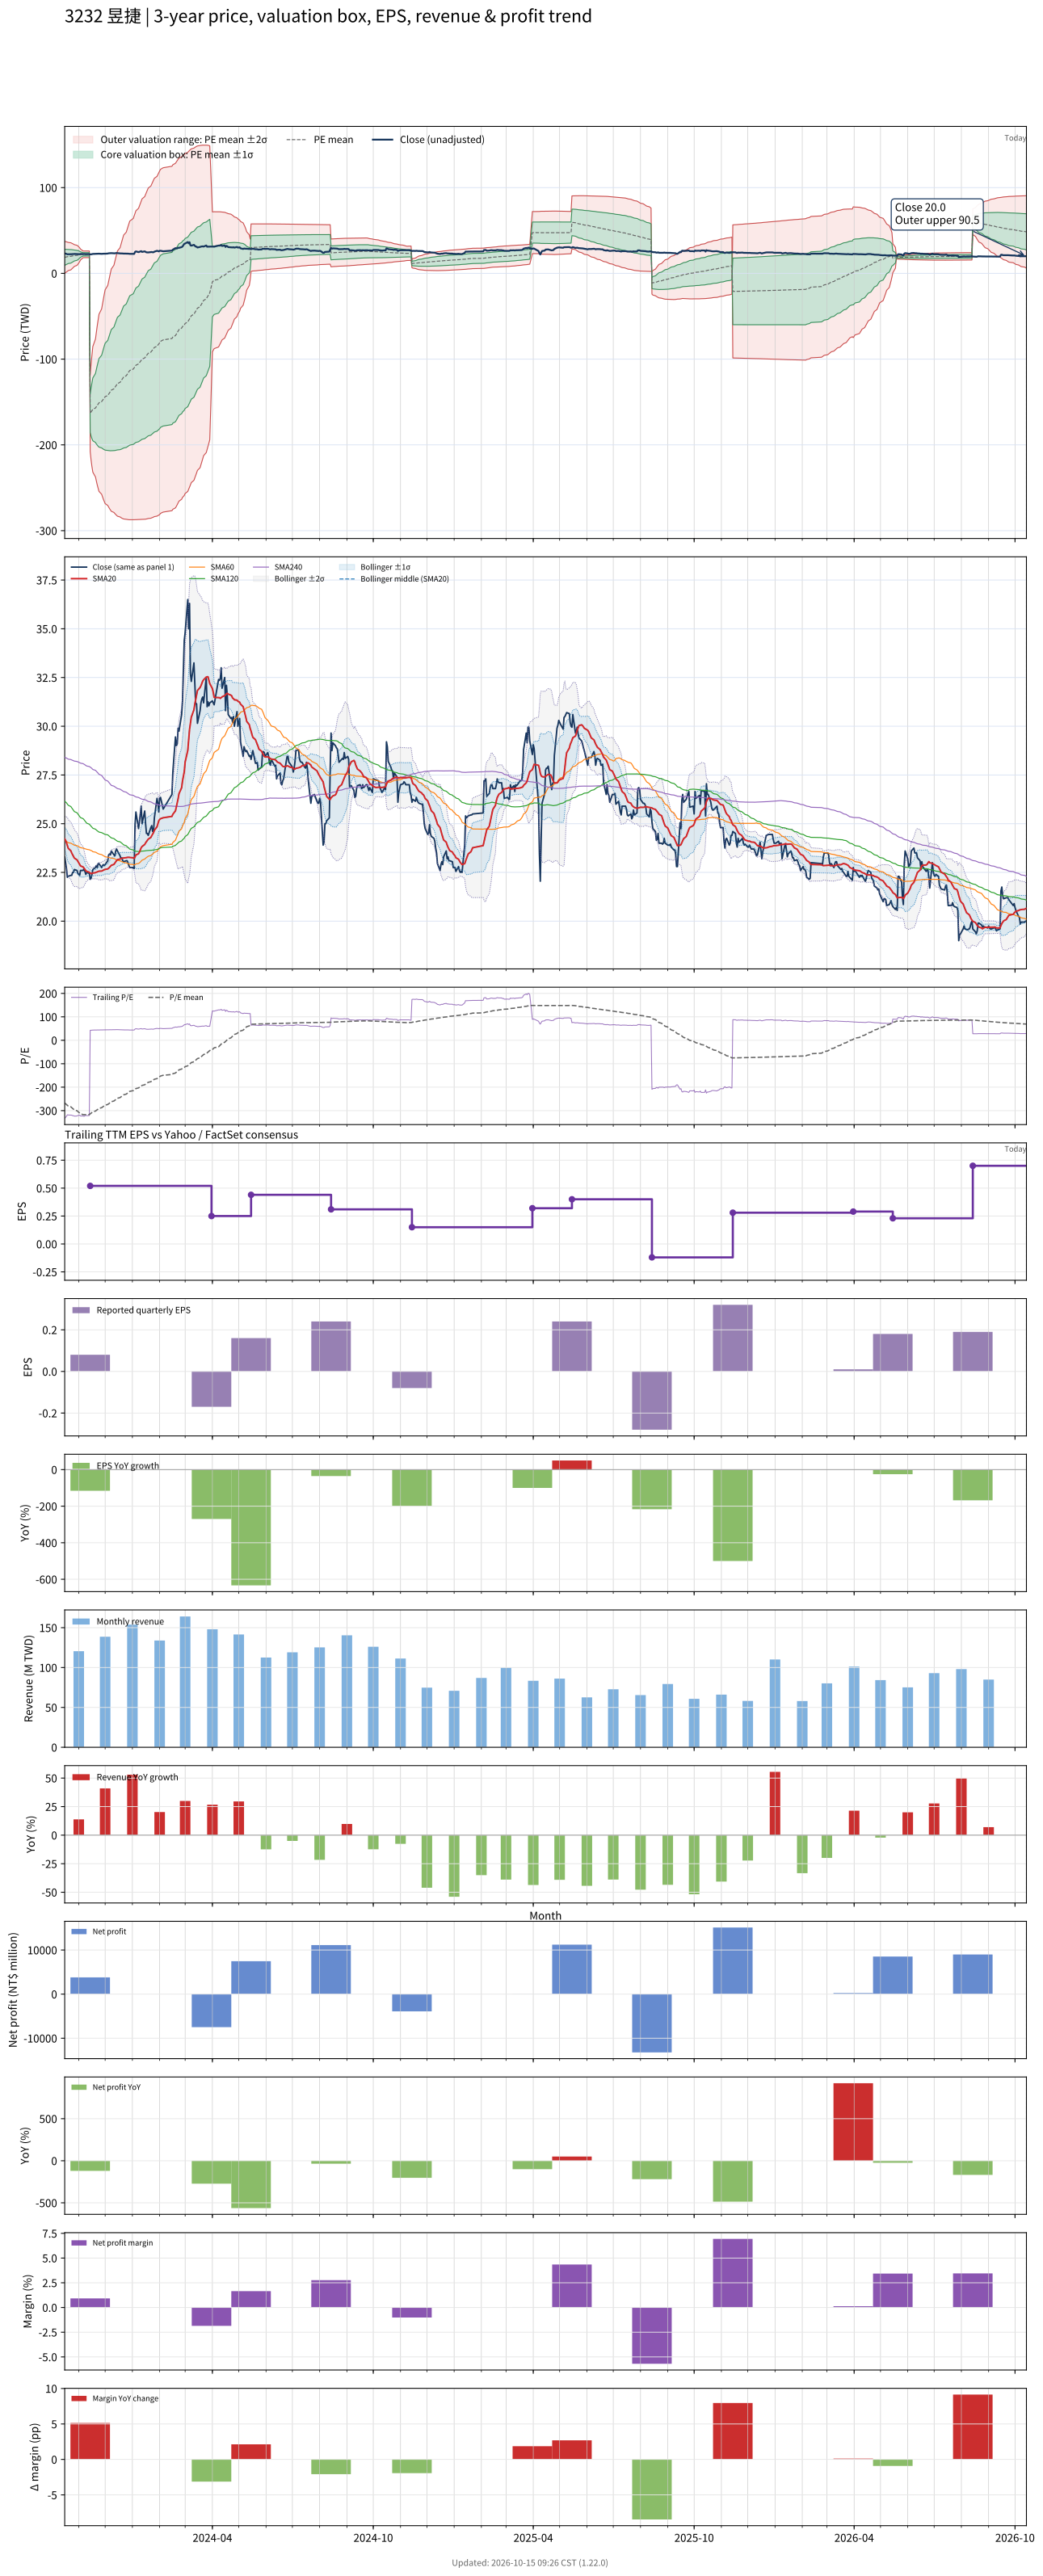

Source data for this figure (header and first rows):
# chart-version: skill-stock-dynamic-val…
date, close, available_date, period_end, eps, ttm_eps, pe, pe_mean, pe_std, price_m2, price_m1, price_mean, price_p1, price_p2, forward_eps, forward_pe, forward_pe_mean, forward_pe_std, forward_price_m2, forward_price_m1, forward_price_mean, forward_price_p1, forward_price_p2, sma20
2023-10-16, 23.3, 2023-08-14, 2023-06-30, 0.37, -0.07, -332.9, -267.3, 133.3, 37.37, 28.04, 18.71, 9.384, 0.05313, , , , , , , , , , 24.23
2023-10-17, 23, 2023-08-14, 2023-06-30, 0.37, -0.07, -328.6, -270.7, 129.7, 37.1, 28.03, 18.95, 9.87, 0.7923, , , , , , , , , , 24.14
2023-10-18, 22.7, 2023-08-14, 2023-06-30, 0.37, -0.07, -324.3, -274, 125.9, 36.8, 27.99, 19.18, 10.37, 1.559, , , , , , , , , , 24.03
2023-10-19, 22.25, 2023-08-14, 2023-06-30, 0.37, -0.07, -317.9, -277.3, 121.7, 36.45, 27.93, 19.41, 10.89, 2.366, , , , , , , , , , 23.89
2023-10-20, 22.3, 2023-08-14, 2023-06-30, 0.37, -0.07, -318.6, -280.6, 117.4, 36.07, 27.85, 19.64, 11.42, 3.209, , , , , , , , , , 23.74
2023-10-23, 22.35, 2023-08-14, 2023-06-30, 0.37, -0.07, -319.3, -283.9, 112.7, 35.64, 27.76, 19.87, 11.99, 4.1, , , , , , , , , , 23.61
2023-10-24, 22.35, 2023-08-14, 2023-06-30, 0.37, -0.07, -319.3, -287.2, 107.7, 35.18, 27.64, 20.1, 12.57, 5.03, , , , , , , , , , 23.5
2023-10-25, 22.5, 2023-08-14, 2023-06-30, 0.37, -0.07, -321.4, -290.5, 102.3, 34.66, 27.5, 20.34, 13.17, 6.01, , , , , , , , , , 23.41
2023-10-26, 22.5, 2023-08-14, 2023-06-30, 0.37, -0.07, -321.4, -293.8, 96.6, 34.09, 27.33, 20.57, 13.81, 7.044, , , , , , , , , , 23.31
2023-10-27, 22.65, 2023-08-14, 2023-06-30, 0.37, -0.07, -323.6, -297.2, 90.38, 33.46, 27.13, 20.8, 14.48, 8.149, , , , , , , , , , 23.23
2023-10-30, 22.6, 2023-08-14, 2023-06-30, 0.37, -0.07, -322.9, -300.5, 83.63, 32.74, 26.89, 21.03, 15.18, 9.326, , , , , , , , , , 23.14
2023-10-31, 22.45, 2023-08-14, 2023-06-30, 0.37, -0.07, -320.7, -303.8, 76.06, 31.92, 26.59, 21.27, 15.94, 10.62, , , , , , , , , , 23.07
2023-11-01, 22.4, 2023-08-14, 2023-06-30, 0.37, -0.07, -320, -307.1, 67.53, 30.95, 26.23, 21.5, 16.77, 12.04, , , , , , , , , , 22.98
2023-11-02, 22.35, 2023-08-14, 2023-06-30, 0.37, -0.07, -319.3, -310.4, 57.55, 29.79, 25.76, 21.73, 17.7, 13.67, , , , , , , , , , 22.9
2023-11-03, 22.6, 2023-08-14, 2023-06-30, 0.37, -0.07, -322.9, -313.7, 45.26, 28.3, 25.13, 21.96, 18.79, 15.62, , , , , , , , , , 22.84
2023-11-06, 22.6, 2023-08-14, 2023-06-30, 0.37, -0.07, -322.9, -317.1, 27.65, 26.06, 24.13, 22.19, 20.26, 18.32, , , , , , , , , , 22.78
2023-11-07, 22.7, 2023-08-14, 2023-06-30, 0.37, -0.07, -324.3, -317.1, 27.65, 26.07, 24.13, 22.2, 20.26, 18.32, , , , , , , , , , 22.72
2023-11-08, 22.55, 2023-08-14, 2023-06-30, 0.37, -0.07, -322.1, -317, 27.62, 26.06, 24.12, 22.19, 20.26, 18.32, , , , , , , , , , 22.66
2023-11-09, 22.4, 2023-08-14, 2023-06-30, 0.37, -0.07, -320, -316.9, 27.6, 26.05, 24.12, 22.18, 20.25, 18.32, , , , , , , , , , 22.59
2023-11-10, 22.5, 2023-08-14, 2023-06-30, 0.37, -0.07, -321.4, -316.9, 27.59, 26.05, 24.12, 22.18, 20.25, 18.32, , , , , , , , , , 22.55
2023-11-13, 22.45, 2023-08-14, 2023-06-30, 0.37, -0.07, -320.7, -316.9, 27.59, 26.05, 24.12, 22.18, 20.25, 18.32, , , , , , , , , , 22.51
2023-11-14, 22.15, 2023-11-14, 2023-09-30, 0.08, 0.52, 42.6, -313.9, 42.88, -207.8, -185.5, -163.2, -140.9, -118.6, , , , , , , , , , 22.47
2023-11-15, 22.2, 2023-11-14, 2023-09-30, 0.08, 0.52, 42.69, -310.9, 53.83, -217.7, -189.7, -161.7, -133.7, -105.7, , , , , , , , , , 22.44
2023-11-16, 22.4, 2023-11-14, 2023-09-30, 0.08, 0.52, 43.08, -307.9, 62.78, -225.4, -192.8, -160.1, -127.5, -94.83, , , , , , , , , , 22.45
2023-11-17, 22.65, 2023-11-14, 2023-09-30, 0.08, 0.52, 43.56, -304.9, 70.49, -231.9, -195.2, -158.6, -121.9, -85.24, , , , , , , , , , 22.47
2023-11-20, 22.75, 2023-11-14, 2023-09-30, 0.08, 0.52, 43.75, -301.9, 77.33, -237.4, -197.2, -157, -116.8, -76.56, , , , , , , , , , 22.49
2023-11-21, 22.85, 2023-11-14, 2023-09-30, 0.08, 0.52, 43.94, -298.9, 83.52, -242.3, -198.9, -155.5, -112, -68.59, , , , , , , , , , 22.51
2023-11-22, 22.75, 2023-11-14, 2023-09-30, 0.08, 0.52, 43.75, -296, 89.18, -246.7, -200.3, -153.9, -107.6, -61.18, , , , , , , , , , 22.52
2023-11-23, 22.95, 2023-11-14, 2023-09-30, 0.08, 0.52, 44.13, -293.2, 94.43, -250.7, -201.6, -152.4, -103.3, -54.24, , , , , , , , , , 22.55
2023-11-24, 22.95, 2023-11-14, 2023-09-30, 0.08, 0.52, 44.13, -290.3, 99.32, -254.3, -202.6, -151, -99.31, -47.66, , , , , , , , , , 22.56
2023-11-27, 22.75, 2023-11-14, 2023-09-30, 0.08, 0.52, 43.75, -287.5, 103.9, -257.6, -203.5, -149.5, -95.49, -41.46, , , , , , , , , , 22.57
2023-11-28, 22.85, 2023-11-14, 2023-09-30, 0.08, 0.52, 43.94, -284.8, 108.2, -260.6, -204.4, -148.1, -91.81, -35.54, , , , , , , , , , 22.59
2023-11-29, 22.9, 2023-11-14, 2023-09-30, 0.08, 0.52, 44.04, -282, 112.3, -263.4, -205, -146.6, -88.25, -29.85, , , , , , , , , , 22.61
2023-11-30, 22.85, 2023-11-14, 2023-09-30, 0.08, 0.52, 43.94, -279.3, 116.2, -266.1, -205.6, -145.2, -84.82, -24.41, , , , , , , , , , 22.64
2023-12-01, 22.9, 2023-11-14, 2023-09-30, 0.08, 0.52, 44.04, -276.5, 119.9, -268.5, -206.1, -143.8, -81.47, -19.14, , , , , , , , , , 22.66
2023-12-04, 23.1, 2023-11-14, 2023-09-30, 0.08, 0.52, 44.42, -273.8, 123.4, -270.7, -206.5, -142.4, -78.21, -14.05, , , , , , , , , , 22.68
2023-12-05, 23.4, 2023-11-14, 2023-09-30, 0.08, 0.52, 45, -270.8, 126.7, -272.6, -206.7, -140.8, -74.92, -9.033, , , , , , , , , , 22.71
2023-12-06, 23.45, 2023-11-14, 2023-09-30, 0.08, 0.52, 45.1, -267.8, 129.9, -274.3, -206.8, -139.2, -71.71, -4.177, , , , , , , , , , 22.76
2023-12-07, 23.4, 2023-11-14, 2023-09-30, 0.08, 0.52, 45, -264.8, 132.9, -276, -206.8, -137.7, -68.6, 0.5188, , , , , , , , , , 22.81
2023-12-08, 23.6, 2023-11-14, 2023-09-30, 0.08, 0.52, 45.38, -261.9, 135.8, -277.4, -206.8, -136.2, -65.55, 5.088, , , , , , , , , , 22.86
2023-12-11, 23.4, 2023-11-14, 2023-09-30, 0.08, 0.52, 45, -258.9, 138.6, -278.8, -206.7, -134.6, -62.56, 9.517, , , , , , , , , , 22.91
2023-12-12, 23.35, 2023-11-14, 2023-09-30, 0.08, 0.52, 44.9, -256, 141.3, -280, -206.6, -133.1, -59.64, 13.82, , , , , , , , , , 22.97
2023-12-13, 23.6, 2023-11-14, 2023-09-30, 0.08, 0.52, 45.38, -253, 143.8, -281.2, -206.4, -131.6, -56.77, 18.03, , , , , , , , , , 23.04
2023-12-14, 23.7, 2023-11-14, 2023-09-30, 0.08, 0.52, 45.58, -250.1, 146.3, -282.2, -206.1, -130, -53.96, 22.12, , , , , , , , , , 23.11
2023-12-15, 23.6, 2023-11-14, 2023-09-30, 0.08, 0.52, 45.38, -247.2, 148.7, -283.2, -205.9, -128.5, -51.22, 26.1, , , , , , , , , , 23.16
2023-12-18, 23.35, 2023-11-14, 2023-09-30, 0.08, 0.52, 44.9, -244.3, 151, -284.1, -205.6, -127, -48.54, 29.97, , , , , , , , , , 23.18
2023-12-19, 23.2, 2023-11-14, 2023-09-30, 0.08, 0.52, 44.62, -241.4, 153.2, -284.8, -205.2, -125.5, -45.89, 33.75, , , , , , , , , , 23.2
2023-12-20, 23.25, 2023-11-14, 2023-09-30, 0.08, 0.52, 44.71, -238.5, 155.2, -285.5, -204.7, -124, -43.28, 37.44, , , , , , , , , , 23.23
2023-12-21, 23.1, 2023-11-14, 2023-09-30, 0.08, 0.52, 44.42, -235.5, 157.2, -286, -204.2, -122.5, -40.71, 41.05, , , , , , , , , , 23.23
2023-12-22, 23.05, 2023-11-14, 2023-09-30, 0.08, 0.52, 44.33, -232.5, 159.1, -286.4, -203.7, -120.9, -38.18, 44.56, , , , , , , , , , 23.24
2023-12-25, 23.1, 2023-11-14, 2023-09-30, 0.08, 0.52, 44.42, -229.5, 160.9, -286.7, -203, -119.4, -35.68, 48, , , , , , , , , , 23.26
2023-12-26, 23.1, 2023-11-14, 2023-09-30, 0.08, 0.52, 44.42, -226.5, 162.6, -286.9, -202.4, -117.8, -33.22, 51.36, , , , , , , , , , 23.27
2023-12-27, 23, 2023-11-14, 2023-09-30, 0.08, 0.52, 44.23, -223.5, 164.3, -287.1, -201.7, -116.2, -30.8, 54.63, , , , , , , , , , 23.27
2023-12-28, 22.85, 2023-11-14, 2023-09-30, 0.08, 0.52, 43.94, -220.6, 165.9, -287.3, -201, -114.7, -28.44, 57.84, , , , , , , , , , 23.27
2023-12-29, 22.75, 2023-11-14, 2023-09-30, 0.08, 0.52, 43.75, -217.7, 167.4, -287.3, -200.2, -113.2, -26.11, 60.96, , , , , , , , , , 23.27
2024-01-02, 22.75, 2023-11-14, 2023-09-30, 0.08, 0.52, 43.75, -214.7, 168.9, -287.3, -199.5, -111.6, -23.81, 64.02, , , , , , , , , , 23.25
2024-01-03, 22.7, 2023-11-14, 2023-09-30, 0.08, 0.52, 43.65, -211.8, 170.3, -287.2, -198.7, -110.1, -21.55, 67.01, , , , , , , , , , 23.21
2024-01-04, 24.95, 2023-11-14, 2023-09-30, 0.08, 0.52, 47.98, -208.9, 171.8, -287.2, -197.9, -108.6, -19.29, 70.02, , , , , , , , , , 23.29
2024-01-05, 25.6, 2023-11-14, 2023-09-30, 0.08, 0.52, 49.23, -206, 173.2, -287.2, -197.1, -107.1, -17.06, 72.99, , , , , , , , , , 23.4
... 669 more rows
